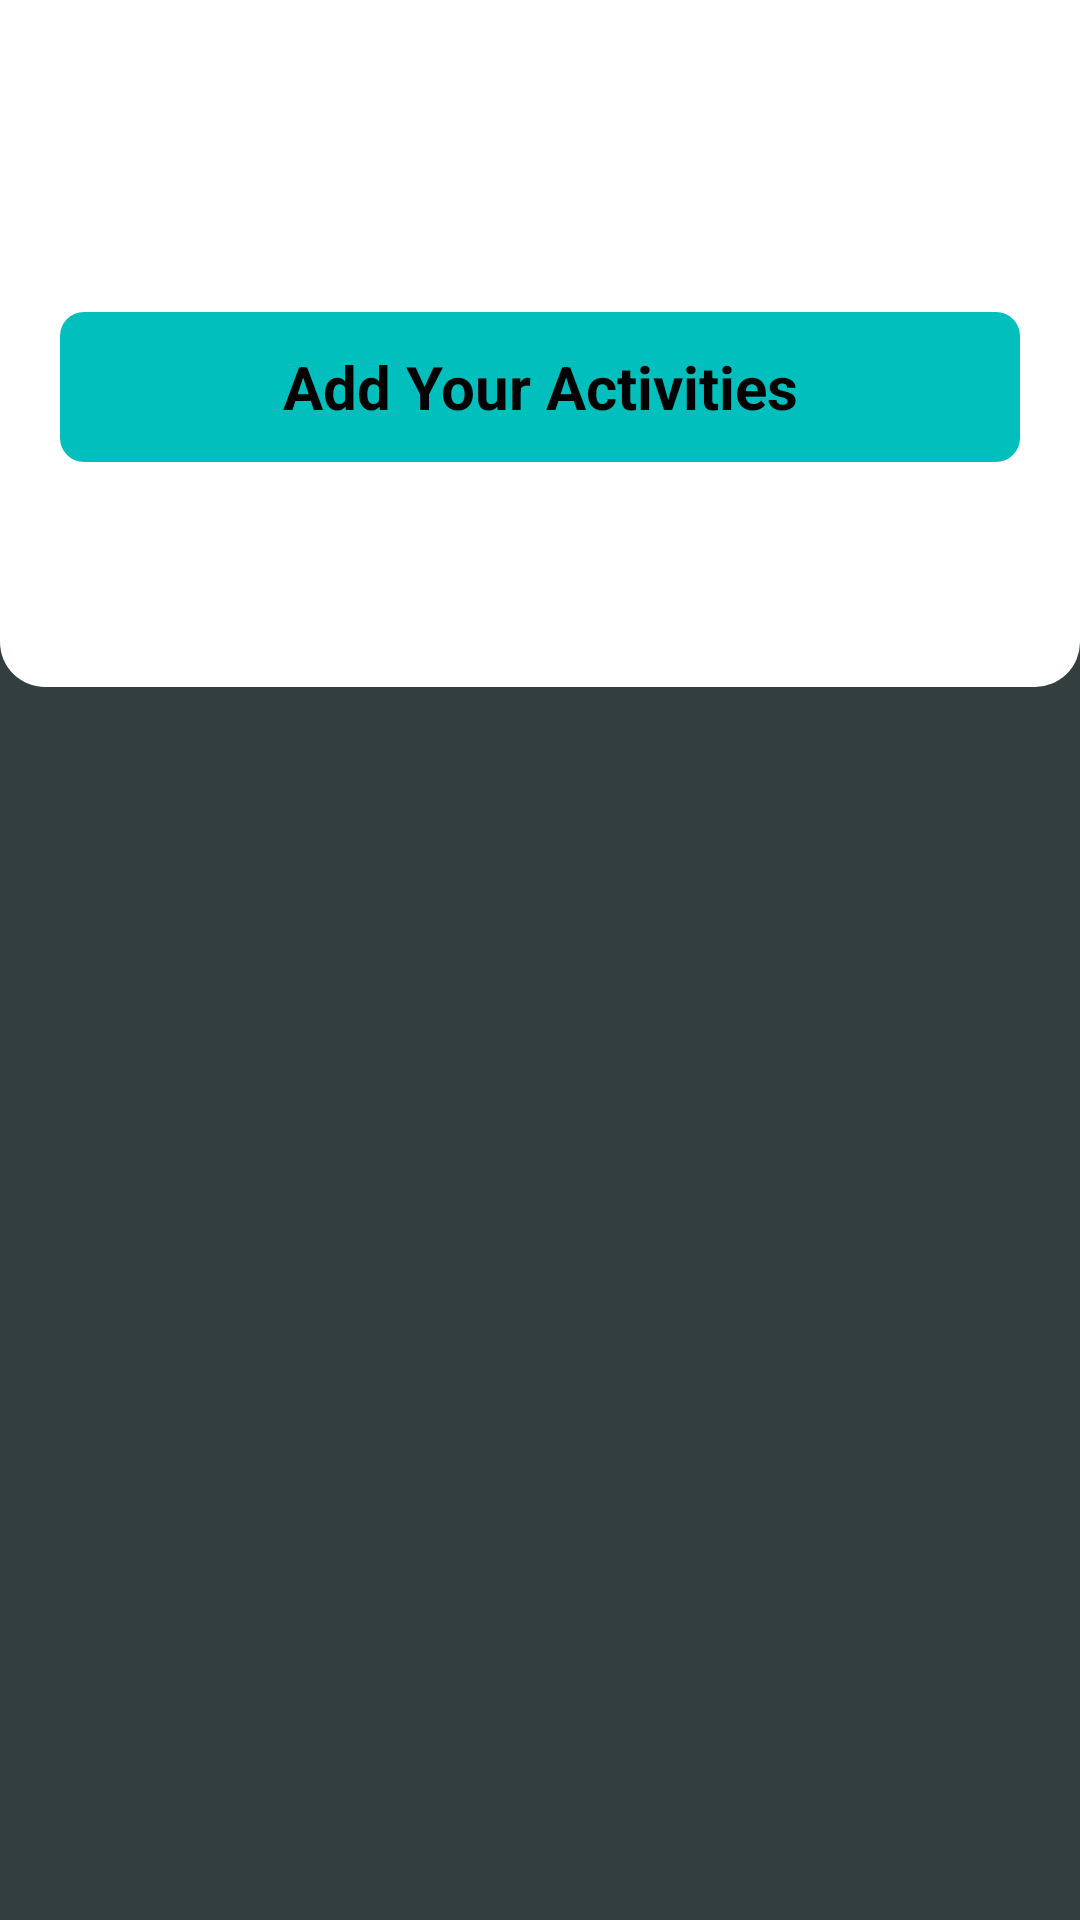

The Android layout XML behind this screen, and the referenced resources:
<!-- AndroidManifest.xml: application theme Theme.ToDoApp -->
<!-- res/layout/activity_main_screen.xml -->
<?xml version="1.0" encoding="utf-8"?>
<androidx.constraintlayout.widget.ConstraintLayout xmlns:android="http://schemas.android.com/apk/res/android"
    xmlns:app="http://schemas.android.com/apk/res-auto"
    xmlns:tools="http://schemas.android.com/tools"
    android:layout_width="match_parent"
    android:layout_height="match_parent"
    tools:context=".loginScreen">

    <LinearLayout
        android:layout_width="0dp"
        android:layout_height="0dp"
        android:background="#333F3E"
        android:orientation="vertical"
        app:layout_constraintBottom_toBottomOf="parent"
        app:layout_constraintEnd_toEndOf="parent"
        app:layout_constraintStart_toStartOf="parent"
        app:layout_constraintTop_toTopOf="parent">

        <LinearLayout
            android:layout_width="match_parent"
            android:layout_height="wrap_content"
            android:background="@drawable/top_round"
            android:orientation="vertical">

            <LinearLayout
                android:layout_width="match_parent"
                android:layout_height="match_parent"
                android:orientation="horizontal"
                android:padding="5dp">

                <ImageView
                    android:id="@+id/img_userinfo"
                    android:layout_width="wrap_content"
                    android:layout_height="wrap_content"
                    android:layout_gravity="center"
                    app:srcCompat="@drawable/user"
                    tools:srcCompat="@drawable/user" />

                <TextView
                    android:id="@+id/txt_mail"
                    android:layout_width="wrap_content"
                    android:layout_height="wrap_content"
                    android:layout_gravity="center_vertical"
                    android:textColor="#000000"
                    android:textStyle="bold" />

                <LinearLayout
                    android:layout_width="match_parent"
                    android:layout_height="match_parent"
                    android:gravity="end"
                    android:orientation="horizontal">

                    <ImageView
                        android:id="@+id/img_devinfo"
                        android:layout_width="wrap_content"
                        android:layout_height="wrap_content"
                        android:layout_gravity="center_horizontal|center_vertical|end"
                        app:srcCompat="@drawable/devinfo"
                        tools:srcCompat="@drawable/devinfo" />
                </LinearLayout>
            </LinearLayout>

            <TextView
                android:id="@+id/textView5"
                android:layout_width="match_parent"
                android:layout_height="50dp"
                android:layout_gravity="center|center_vertical"
                android:layout_marginLeft="20dp"
                android:layout_marginTop="75dp"
                android:layout_marginRight="20dp"
                android:layout_marginBottom="75dp"
                android:background="@drawable/title"
                android:gravity="center"
                android:text="Add Your Activities"
                android:textColor="#000000"
                android:textSize="20dp"
                android:textStyle="bold" />

        </LinearLayout>

        <LinearLayout
            android:layout_width="match_parent"
            android:layout_height="wrap_content"
            android:gravity="top"
            android:orientation="vertical"
            android:padding="10dp">

            <ListView
                android:id="@+id/todoitemlistview"
                android:layout_width="match_parent"
                android:layout_height="400dp"
                android:dividerHeight="10dp"
                tools:listitem="@layout/list_item">

            </ListView>

        </LinearLayout>

        <LinearLayout
            android:layout_width="match_parent"
            android:layout_height="match_parent"
            android:gravity="bottom|end"
            android:orientation="horizontal"
            android:padding="5dp">

            <ImageView
                android:id="@+id/img_Add"
                android:layout_width="wrap_content"
                android:layout_height="wrap_content"
                app:srcCompat="@drawable/add"
                tools:srcCompat="@drawable/add" />

        </LinearLayout>

    </LinearLayout>
</androidx.constraintlayout.widget.ConstraintLayout>
<!-- res/layout/list_item.xml (included above) -->
<?xml version="1.0" encoding="utf-8"?>
<androidx.constraintlayout.widget.ConstraintLayout xmlns:android="http://schemas.android.com/apk/res/android"
    xmlns:app="http://schemas.android.com/apk/res-auto"
    xmlns:tools="http://schemas.android.com/tools"
    android:layout_width="match_parent"
    android:layout_height="match_parent">

    <LinearLayout
        android:layout_width="match_parent"
        android:layout_height="wrap_content"
        android:background="@drawable/main_screen_top_tab"
        android:orientation="vertical"
        android:padding="20dp"
        app:layout_constraintEnd_toEndOf="parent"
        app:layout_constraintStart_toStartOf="parent"
        app:layout_constraintTop_toTopOf="parent">

        <LinearLayout
            android:layout_width="match_parent"
            android:layout_height="match_parent"
            android:orientation="horizontal">

            <TextView
                android:id="@+id/txt_todoname"
                android:layout_width="wrap_content"
                android:layout_height="wrap_content"
                android:layout_gravity="center_vertical"
                android:text="TO DO Item 1"
                android:textColor="#000000"
                android:textColorHint="#000000"
                android:textSize="15dp"
                android:textStyle="bold" />

            <LinearLayout
                android:layout_width="match_parent"
                android:layout_height="wrap_content"
                android:gravity="end"
                android:orientation="horizontal">

                <ImageView
                    android:id="@+id/img_edit"
                    android:layout_width="wrap_content"
                    android:layout_height="wrap_content"
                    android:layout_gravity="center_vertical"
                    android:layout_marginRight="12dp"
                    tools:srcCompat="@drawable/edit" />

                <ImageView
                    android:id="@+id/img_delete"
                    android:layout_width="wrap_content"
                    android:layout_height="wrap_content"
                    android:layout_gravity="center_vertical"
                    tools:srcCompat="@drawable/delete" />

            </LinearLayout>

        </LinearLayout>

    </LinearLayout>
</androidx.constraintlayout.widget.ConstraintLayout>
<!-- resources referenced by this layout -->
<resources>
  <!-- drawable add: png bitmap (drawable, 737 bytes) -->
  <!-- drawable delete: png bitmap (drawable, 419 bytes) -->
  <!-- drawable edit: png bitmap (drawable, 582 bytes) -->
  <!-- drawable main_screen_top_tab (drawable) -->
  <?xml version="1.0" encoding="utf-8"?>
  <shape xmlns:android="http://schemas.android.com/apk/res/android"
      android:shape="rectangle">
      <corners android:radius="15dp"/>
      <solid android:color="#E2E3E1" />
      <size
          android:width="100dp"
          android:height="50dp" />
  </shape>
  <!-- drawable title (drawable) -->
  <?xml version="1.0" encoding="utf-8"?>
  <shape xmlns:android="http://schemas.android.com/apk/res/android"
      android:shape="rectangle">
      <corners android:radius="8dp" />
      <solid android:color="#00BFBC" />
      <size
          android:width="100dp"
          android:height="50dp" />
  </shape>
  <!-- drawable top_round (drawable) -->
  <?xml version="1.0" encoding="utf-8"?>
  <shape xmlns:android="http://schemas.android.com/apk/res/android"
      android:shape="rectangle">
      <corners android:bottomLeftRadius="15dp"
          android:bottomRightRadius="15dp"/>
      <solid android:color="@color/white" />
      <size
          android:width="100dp"
          android:height="50dp" />
  </shape>
  <style name="Theme.ToDoApp" parent="Base.Theme.ToDoApp" />
  <color name="white">#FFFFFFFF</color>
  <style name="Base.Theme.ToDoApp" parent="Theme.Material3.DayNight.NoActionBar">
          <item name="android:windowDrawsSystemBarBackgrounds">true</item>
          <item name="android:statusBarColor">@color/offwhite</item>
      </style>
  <color name="offwhite">#E2E3E1</color>
</resources>
